Labelled photos from "dataset", an image-classification folder in saleem-alhabachi/cnn-mirror-defect-detection. The possible labels are: defect, non-defect.

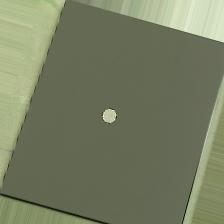
Label: defect

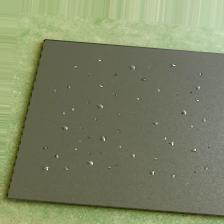
Label: defect

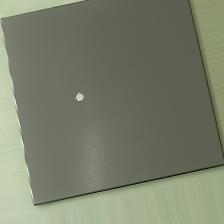
Label: defect

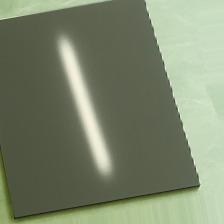
Label: non-defect

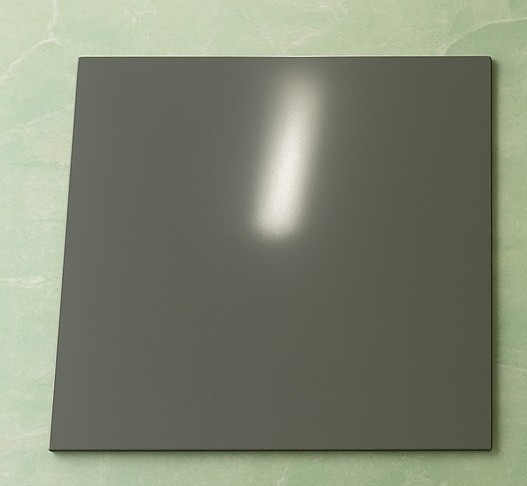
Label: non-defect

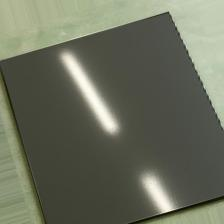
Label: non-defect
